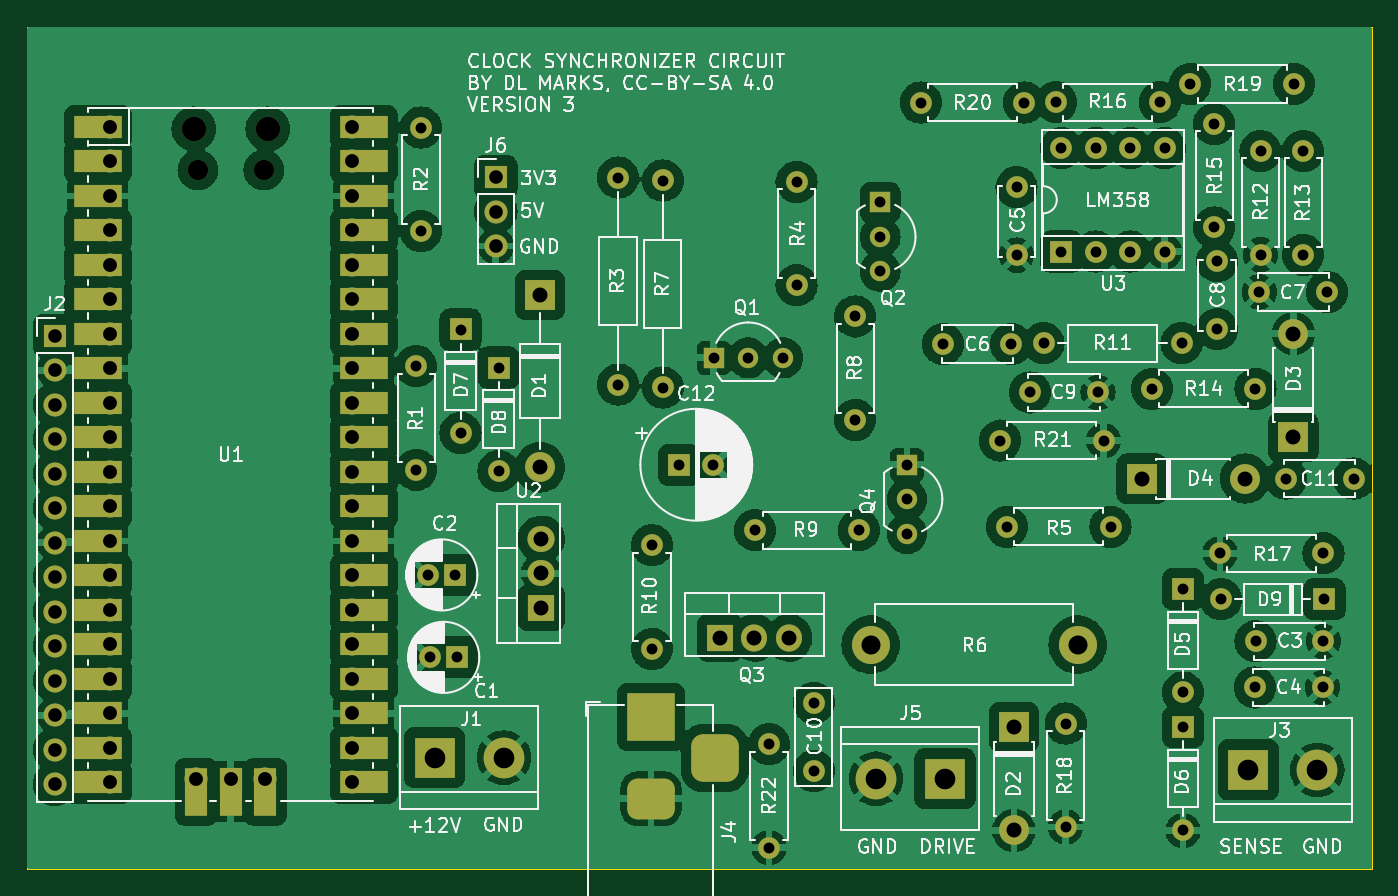
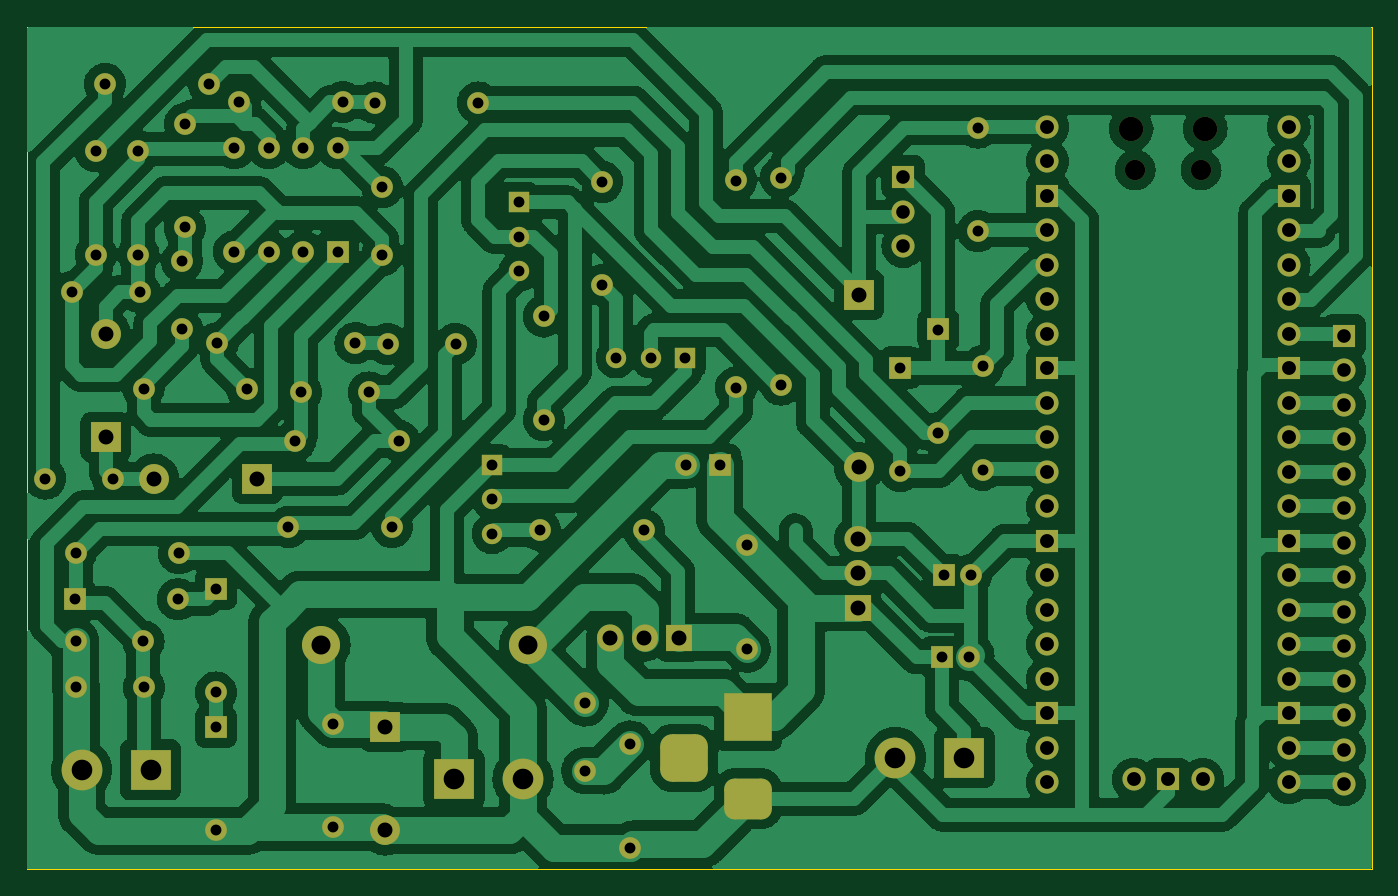
Circuit board: 11 layer files. Board 99.0 x 62.0 mm.
- bottom_copper: Synchronizer-B_Cu.gbr (261656 bytes)
- bottom_mask: Synchronizer-B_Mask.gbr (7644 bytes)
- paste: Synchronizer-B_Paste.gbr (483 bytes)
- bottom_silk: Synchronizer-B_Silkscreen.gbr (484 bytes)
- outline: Synchronizer-Edge_Cuts.gbr (588 bytes)
- top_copper: Synchronizer-F_Cu.gbr (250689 bytes)
- top_mask: Synchronizer-F_Mask.gbr (9043 bytes)
- paste: Synchronizer-F_Paste.gbr (483 bytes)
- top_silk: Synchronizer-F_Silkscreen.gbr (145879 bytes)
- drill: Synchronizer-NPTH.drl (494 bytes)
- drill: Synchronizer-PTH.drl (3413 bytes)

=== bottom_copper: Synchronizer-B_Cu.gbr (261656 bytes, source omitted) ===
=== bottom_mask: Synchronizer-B_Mask.gbr (7644 bytes, source omitted) ===
=== paste: Synchronizer-B_Paste.gbr ===
%TF.GenerationSoftware,KiCad,Pcbnew,7.0.11+dfsg-1build4*%
%TF.CreationDate,2026-09-25T17:20:47-05:00*%
%TF.ProjectId,Synchronizer,53796e63-6872-46f6-9e69-7a65722e6b69,rev?*%
%TF.SameCoordinates,Original*%
%TF.FileFunction,Paste,Bot*%
%TF.FilePolarity,Positive*%
%FSLAX46Y46*%
G04 Gerber Fmt 4.6, Leading zero omitted, Abs format (unit mm)*
G04 Created by KiCad (PCBNEW 7.0.11+dfsg-1build4) date 2026-09-25 17:20:47*
%MOMM*%
%LPD*%
G01*
G04 APERTURE LIST*
G04 APERTURE END LIST*
M02*

=== bottom_silk: Synchronizer-B_Silkscreen.gbr ===
%TF.GenerationSoftware,KiCad,Pcbnew,7.0.11+dfsg-1build4*%
%TF.CreationDate,2026-09-25T17:20:47-05:00*%
%TF.ProjectId,Synchronizer,53796e63-6872-46f6-9e69-7a65722e6b69,rev?*%
%TF.SameCoordinates,Original*%
%TF.FileFunction,Legend,Bot*%
%TF.FilePolarity,Positive*%
%FSLAX46Y46*%
G04 Gerber Fmt 4.6, Leading zero omitted, Abs format (unit mm)*
G04 Created by KiCad (PCBNEW 7.0.11+dfsg-1build4) date 2026-09-25 17:20:47*
%MOMM*%
%LPD*%
G01*
G04 APERTURE LIST*
G04 APERTURE END LIST*
M02*

=== outline: Synchronizer-Edge_Cuts.gbr ===
%TF.GenerationSoftware,KiCad,Pcbnew,7.0.11+dfsg-1build4*%
%TF.CreationDate,2026-09-25T17:20:47-05:00*%
%TF.ProjectId,Synchronizer,53796e63-6872-46f6-9e69-7a65722e6b69,rev?*%
%TF.SameCoordinates,Original*%
%TF.FileFunction,Profile,NP*%
%FSLAX46Y46*%
G04 Gerber Fmt 4.6, Leading zero omitted, Abs format (unit mm)*
G04 Created by KiCad (PCBNEW 7.0.11+dfsg-1build4) date 2026-09-25 17:20:47*
%MOMM*%
%LPD*%
G01*
G04 APERTURE LIST*
%TA.AperFunction,Profile*%
%ADD10C,0.100000*%
%TD*%
G04 APERTURE END LIST*
D10*
X0Y0D02*
X99000000Y0D01*
X99000000Y-62000000D01*
X0Y-62000000D01*
X0Y0D01*
M02*

=== top_copper: Synchronizer-F_Cu.gbr (250689 bytes, source omitted) ===
=== top_mask: Synchronizer-F_Mask.gbr (9043 bytes, source omitted) ===
=== paste: Synchronizer-F_Paste.gbr ===
%TF.GenerationSoftware,KiCad,Pcbnew,7.0.11+dfsg-1build4*%
%TF.CreationDate,2026-09-25T17:20:47-05:00*%
%TF.ProjectId,Synchronizer,53796e63-6872-46f6-9e69-7a65722e6b69,rev?*%
%TF.SameCoordinates,Original*%
%TF.FileFunction,Paste,Top*%
%TF.FilePolarity,Positive*%
%FSLAX46Y46*%
G04 Gerber Fmt 4.6, Leading zero omitted, Abs format (unit mm)*
G04 Created by KiCad (PCBNEW 7.0.11+dfsg-1build4) date 2026-09-25 17:20:47*
%MOMM*%
%LPD*%
G01*
G04 APERTURE LIST*
G04 APERTURE END LIST*
M02*

=== top_silk: Synchronizer-F_Silkscreen.gbr (145879 bytes, source omitted) ===
=== drill: Synchronizer-NPTH.drl ===
M48
; DRILL file {KiCad 7.0.11+dfsg-1build4} date Fri 25 Sep 2026 05:20:45 PM CDT
; FORMAT={-:-/ absolute / inch / decimal}
; #@! TF.CreationDate,2026-09-25T17:20:45-05:00
; #@! TF.GenerationSoftware,Kicad,Pcbnew,7.0.11+dfsg-1build4
; #@! TF.FileFunction,NonPlated,1,2,NPTH
FMAT,2
INCH
; #@! TA.AperFunction,NonPlated,NPTH,ComponentDrill
T1C0.0591
; #@! TA.AperFunction,NonPlated,NPTH,ComponentDrill
T2C0.0709
%
G90
G05
T1
X0.4947Y-0.4154
X0.6856Y-0.4154
T2
X0.4829Y-0.2961
X0.6974Y-0.2961
M30

=== drill: Synchronizer-PTH.drl ===
M48
; DRILL file {KiCad 7.0.11+dfsg-1build4} date Fri 25 Sep 2026 05:20:45 PM CDT
; FORMAT={-:-/ absolute / inch / decimal}
; #@! TF.CreationDate,2026-09-25T17:20:45-05:00
; #@! TF.GenerationSoftware,Kicad,Pcbnew,7.0.11+dfsg-1build4
; #@! TF.FileFunction,Plated,1,2,PTH
FMAT,2
INCH
; #@! TA.AperFunction,Plated,PTH,ComponentDrill
T1C0.0315
; #@! TA.AperFunction,Plated,PTH,ComponentDrill
T2C0.0394
; #@! TA.AperFunction,Plated,PTH,ComponentDrill
T3C0.0402
; #@! TA.AperFunction,Plated,PTH,ComponentDrill
T4C0.0433
; #@! TA.AperFunction,Plated,PTH,ComponentDrill
T5C0.0551
; #@! TA.AperFunction,Plated,PTH,ComponentDrill
T6C0.0598
%
G90
G05
T1
X1.1272Y-0.9843
X1.1272Y-1.2843
X1.1413Y-0.2925
X1.1413Y-0.5925
X1.1622Y-1.5894
X1.1677Y-1.8283
X1.2409Y-1.5894
X1.2465Y-1.8283
X1.2559Y-0.878
X1.2559Y-1.178
X1.3661Y-0.9882
X1.3661Y-1.2882
X1.7126Y-0.4374
X1.7126Y-1.0374
X1.811Y-1.5035
X1.811Y-1.8035
X1.8421Y-0.4461
X1.8421Y-1.0461
X1.89Y-1.27
X1.9884Y-1.27
X1.99Y-0.96
X2.09Y-0.96
X2.11Y-1.46
X2.15Y-2.08
X2.15Y-2.38
X2.19Y-0.96
X2.23Y-0.45
X2.23Y-0.75
X2.28Y-1.96
X2.28Y-2.1569
X2.4Y-0.84
X2.4Y-1.14
X2.41Y-1.46
X2.4723Y-0.5096
X2.4723Y-0.6096
X2.4723Y-0.7096
X2.55Y-1.27
X2.55Y-1.37
X2.55Y-1.47
X2.59Y-0.22
X2.6551Y-0.9201
X2.82Y-1.2
X2.84Y-1.45
X2.852Y-0.9201
X2.8677Y-0.4654
X2.8677Y-0.6622
X2.89Y-0.22
X2.9067Y-1.0602
X2.9457Y-0.9177
X2.9823Y-0.2189
X2.9972Y-0.352
X2.9972Y-0.652
X3.01Y-2.02
X3.01Y-2.32
X3.0972Y-0.352
X3.0972Y-0.652
X3.1035Y-1.0602
X3.12Y-1.2
X3.14Y-1.45
X3.1972Y-0.352
X3.1972Y-0.652
X3.26Y-1.05
X3.2823Y-0.2189
X3.2972Y-0.352
X3.2972Y-0.652
X3.3457Y-0.9177
X3.35Y-1.63
X3.35Y-1.93
X3.35Y-2.03
X3.35Y-2.33
X3.3713Y-0.1661
X3.4406Y-0.2823
X3.4406Y-0.5823
X3.4488Y-0.6799
X3.4488Y-0.8768
X3.4571Y-1.5268
X3.46Y-1.66
X3.5579Y-1.9154
X3.56Y-1.05
X3.5602Y-1.7819
X3.5713Y-0.7693
X3.5748Y-0.361
X3.5748Y-0.661
X3.648Y-1.31
X3.6713Y-0.1661
X3.6984Y-0.361
X3.6984Y-0.661
X3.7547Y-1.9154
X3.7571Y-1.5268
X3.7571Y-1.7819
X3.76Y-1.66
X3.7681Y-0.7693
X3.8449Y-1.31
T2
X0.0795Y-0.8957
X0.0795Y-0.9957
X0.0795Y-1.0957
X0.0795Y-1.1957
X0.0795Y-1.2957
X0.0795Y-1.3957
X0.0795Y-1.4957
X0.0795Y-1.5957
X0.0795Y-1.6957
X0.0795Y-1.7957
X0.0795Y-1.8957
X0.0795Y-1.9957
X0.0795Y-2.0957
X0.0795Y-2.1957
X1.358Y-0.436
X1.358Y-0.536
X1.358Y-0.636
T3
X0.2402Y-0.2909
X0.2402Y-0.3909
X0.2402Y-0.4909
X0.2402Y-0.5909
X0.2402Y-0.6909
X0.2402Y-0.7909
X0.2402Y-0.8909
X0.2402Y-0.9909
X0.2402Y-1.0909
X0.2402Y-1.1909
X0.2402Y-1.2909
X0.2402Y-1.3909
X0.2402Y-1.4909
X0.2402Y-1.5909
X0.2402Y-1.6909
X0.2402Y-1.7909
X0.2402Y-1.8909
X0.2402Y-1.9909
X0.2402Y-2.0909
X0.2402Y-2.1909
X0.4902Y-2.1819
X0.5902Y-2.1819
X0.6902Y-2.1819
X0.9402Y-0.2909
X0.9402Y-0.3909
X0.9402Y-0.4909
X0.9402Y-0.5909
X0.9402Y-0.6909
X0.9402Y-0.7909
X0.9402Y-0.8909
X0.9402Y-0.9909
X0.9402Y-1.0909
X0.9402Y-1.1909
X0.9402Y-1.2909
X0.9402Y-1.3909
X0.9402Y-1.4909
X0.9402Y-1.5909
X0.9402Y-1.6909
X0.9402Y-1.7909
X0.9402Y-1.8909
X0.9402Y-1.9909
X0.9402Y-2.0909
X0.9402Y-2.1909
T4
X1.4862Y-0.7776
X1.4862Y-1.2776
X1.49Y-1.4843
X1.49Y-1.5843
X1.49Y-1.6843
X2.0079Y-1.7717
X2.1079Y-1.7717
X2.2079Y-1.7717
X2.86Y-2.03
X2.86Y-2.33
X3.23Y-1.31
X3.53Y-1.31
X3.67Y-0.89
X3.67Y-1.19
T5
X2.4443Y-1.7913
X3.0443Y-1.7913
T6
X1.1811Y-2.1189
X1.3811Y-2.1189
X2.46Y-2.18
X2.66Y-2.18
X3.5394Y-2.1545
X3.7394Y-2.1545
T2
G00X1.7685Y-2.0016
M15
G01X1.8472Y-2.0016
M16
G05
G00X1.7685Y-2.2378
M15
G01X1.8472Y-2.2378
M16
G05
G00X1.9929Y-2.1591
M15
G01X1.9929Y-2.0803
M16
G05
M30
